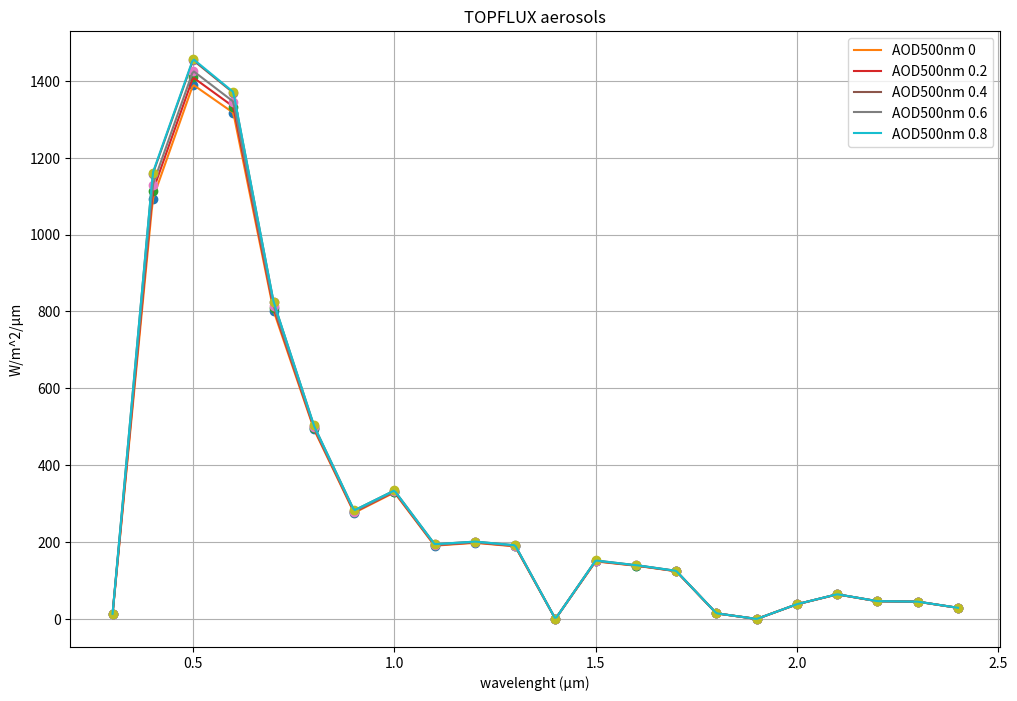

The script that saved this image:
# Datos TOPFLUX Aerosols

import numpy as np
from scipy.interpolate import interp1d
from scipy.integrate import quad
import matplotlib.pyplot as plt

# Datos de ejemplo
data_1 = """
  3.000e-01  1.211e+01  1.246e+01  1.330e+01  1.277e+01  1.335e+01
  4.000e-01  1.093e+03  1.113e+03  1.158e+03  1.130e+03  1.161e+03
  5.000e-01  1.390e+03  1.409e+03  1.454e+03  1.426e+03  1.457e+03
  6.000e-01  1.317e+03  1.333e+03  1.369e+03  1.346e+03  1.371e+03
  7.000e-01  8.017e+02  8.088e+02  8.245e+02  8.148e+02  8.254e+02
  8.000e-01  4.938e+02  4.968e+02  5.031e+02  4.993e+02  5.035e+02
  9.000e-01  2.761e+02  2.780e+02  2.822e+02  2.796e+02  2.825e+02
  1.000e+00  3.291e+02  3.307e+02  3.341e+02  3.321e+02  3.343e+02
  1.100e+00  1.907e+02  1.919e+02  1.945e+02  1.928e+02  1.946e+02
  1.200e+00  1.981e+02  1.991e+02  2.013e+02  2.000e+02  2.014e+02
  1.300e+00  1.888e+02  1.897e+02  1.917e+02  1.905e+02  1.918e+02
  1.400e+00  6.121e-02  6.195e-02  6.367e-02  6.259e-02  6.378e-02
  1.500e+00  1.497e+02  1.505e+02  1.521e+02  1.511e+02  1.522e+02
  1.600e+00  1.386e+02  1.391e+02  1.401e+02  1.395e+02  1.402e+02
  1.700e+00  1.241e+02  1.244e+02  1.252e+02  1.247e+02  1.252e+02
  1.800e+00  1.451e+01  1.458e+01  1.473e+01  1.463e+01  1.474e+01
  1.900e+00  2.958e-04  2.979e-04  3.027e-04  2.997e-04  3.031e-04
  2.000e+00  3.816e+01  3.825e+01  3.847e+01  3.833e+01  3.848e+01
  2.100e+00  6.394e+01  6.405e+01  6.430e+01  6.415e+01  6.432e+01
  2.200e+00  4.606e+01  4.613e+01  4.631e+01  4.620e+01  4.632e+01
  2.300e+00  4.484e+01  4.492e+01  4.510e+01  4.499e+01  4.511e+01
  2.400e+00  2.886e+01  2.892e+01  2.907e+01  2.898e+01  2.908e+01
"""

# Función para parsear datos y realizar la interpolación
def parse_and_interpolate(data):
    lines = data.strip().split('\n')
    um = []
    w_m2_um = []
    for line in lines:
        values = line.split()
        um.append(float(values[0]))
        w_m2_um.append([float(val) for val in values[1:]])

    return np.array(um), np.array(w_m2_um)

um_1, w_m2_um_1 = parse_and_interpolate(data_1)

# Ahora podemos realizar la interpolación lineal para cada columna e integrar
def integrate_w_m2_um(um, w_m2_um):
    integrals = []
    for i in range(w_m2_um.shape[1]):
        interp_func = interp1d(um, w_m2_um[:, i], kind='linear', fill_value="extrapolate")
        integral, _ = quad(interp_func, min(um), max(um))
        integrals.append(integral)
    return integrals

integrals_1 = integrate_w_m2_um(um_1, w_m2_um_1)
print(integrals_1)


# Función para parsear datos y realizar la interpolación
def parse_and_interpolate(data):
    lines = data.strip().split('\n')
    um = []
    w_m2_um = []
    for line in lines:
        values = line.split()
        um.append(float(values[0]))
        w_m2_um.append([float(val) for val in values[1:]])

    return np.array(um), np.array(w_m2_um)

# Función para graficar datos con interpolación lineal
def plot_interpolation(data):
    um, w_m2_um = parse_and_interpolate(data)
    x_new = np.linspace(min(um), max(um), 500)
    
    plt.figure(figsize=(12, 8))
    
    for i in range(w_m2_um.shape[1]):
        AOD = [0, 0.2, 0.4, 0.6, 0.8, 1]
        interp_func = interp1d(um, w_m2_um[:, i], kind='linear', fill_value="extrapolate")
        y_new = interp_func(x_new)
        plt.plot(um, w_m2_um[:, i], 'o')
        plt.plot(x_new, y_new, '-', label=f'AOD500nm {AOD[i]}')
    
    plt.xlabel('wavelenght (µm)')
    plt.ylabel('W/m^2/µm')
    plt.title('TOPFLUX aerosols')
    plt.legend()
    plt.grid(True)
    plt.show()

# Datos de ejemplo (misma cadena que antes)
data_1 = """
 3.000e-01  1.211e+01  1.246e+01  1.330e+01  1.277e+01  1.335e+01
  4.000e-01  1.093e+03  1.113e+03  1.158e+03  1.130e+03  1.161e+03
  5.000e-01  1.390e+03  1.409e+03  1.454e+03  1.426e+03  1.457e+03
  6.000e-01  1.317e+03  1.333e+03  1.369e+03  1.346e+03  1.371e+03
  7.000e-01  8.017e+02  8.088e+02  8.245e+02  8.148e+02  8.254e+02
  8.000e-01  4.938e+02  4.968e+02  5.031e+02  4.993e+02  5.035e+02
  9.000e-01  2.761e+02  2.780e+02  2.822e+02  2.796e+02  2.825e+02
  1.000e+00  3.291e+02  3.307e+02  3.341e+02  3.321e+02  3.343e+02
  1.100e+00  1.907e+02  1.919e+02  1.945e+02  1.928e+02  1.946e+02
  1.200e+00  1.981e+02  1.991e+02  2.013e+02  2.000e+02  2.014e+02
  1.300e+00  1.888e+02  1.897e+02  1.917e+02  1.905e+02  1.918e+02
  1.400e+00  6.121e-02  6.195e-02  6.367e-02  6.259e-02  6.378e-02
  1.500e+00  1.497e+02  1.505e+02  1.521e+02  1.511e+02  1.522e+02
  1.600e+00  1.386e+02  1.391e+02  1.401e+02  1.395e+02  1.402e+02
  1.700e+00  1.241e+02  1.244e+02  1.252e+02  1.247e+02  1.252e+02
  1.800e+00  1.451e+01  1.458e+01  1.473e+01  1.463e+01  1.474e+01
  1.900e+00  2.958e-04  2.979e-04  3.027e-04  2.997e-04  3.031e-04
  2.000e+00  3.816e+01  3.825e+01  3.847e+01  3.833e+01  3.848e+01
  2.100e+00  6.394e+01  6.405e+01  6.430e+01  6.415e+01  6.432e+01
  2.200e+00  4.606e+01  4.613e+01  4.631e+01  4.620e+01  4.632e+01
  2.300e+00  4.484e+01  4.492e+01  4.510e+01  4.499e+01  4.511e+01
  2.400e+00  2.886e+01  2.892e+01  2.907e+01  2.898e+01  2.908e+01
"""

# Usar la función para graficar los datos con interpolación
plot_interpolation(data_1)

